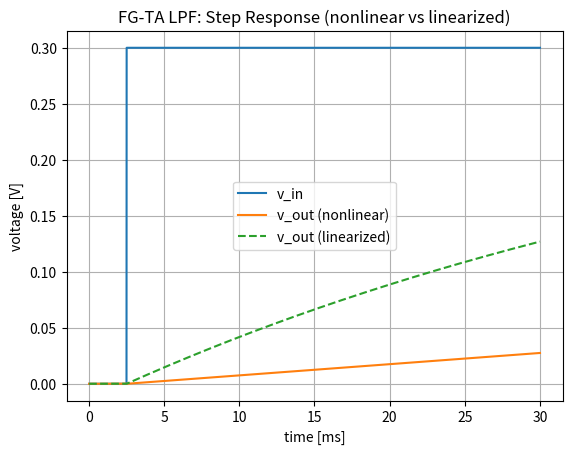
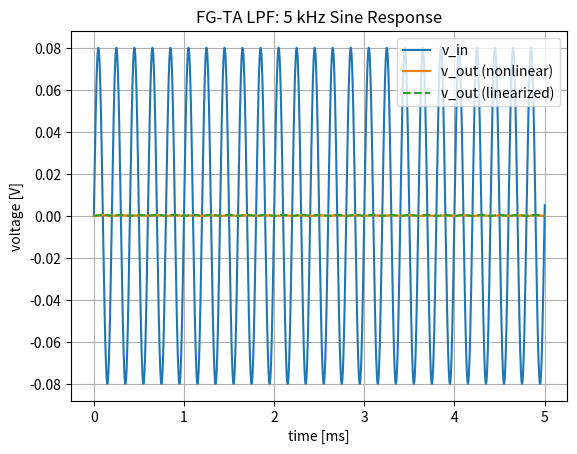

Reproduce these figures in Python, in order.
import numpy as np
import matplotlib.pyplot as plt

# -------- Parameters --------
C_L = 10e-9        # load capacitance [F]
I_bias= 50e-9        # bias current [A]
V_L   = 50e-3        # scaling/linearity voltage [V]
v0    = 0.0          # initial v_out [V]


tau = C_L * V_L / I_bias
print(f"Small-signal tau ≈ {tau*1e3:.3f} ms")

def vin_step(t, Vlow=0.0, Vhigh=0.2, tstep=1e-3):
    return Vlow if t < tstep else Vhigh

def vin_sine(t, A=0.1, f=500):
    return A * np.sin(2*np.pi*f*t)

def f_nonlinear(t, v, vin):
    return (I_bias / C_L) * np.tanh((vin - v) / V_L)

def f_linear(t, v, vin):
    return (1.0 / tau) * (vin - v)

#rk4
def rk4(deriv, t, v0, vin_fun):
    v = np.empty_like(t)
    v[0] = v0
    for k in range(len(t)-1):
        h = t[k+1]-t[k]
        v_in = vin_fun(t[k])
        k1 = deriv(t[k],     v[k],             v_in)
        k2 = deriv(t[k]+h/2, v[k]+h*k1/2,      vin_fun(t[k]+h/2))
        k3 = deriv(t[k]+h/2, v[k]+h*k2/2,      vin_fun(t[k]+h/2))
        k4 = deriv(t[k]+h,   v[k]+h*k3,        vin_fun(t[k]+h))
        v[k+1] = v[k] + (h/6)*(k1 + 2*k2 + 2*k3 + k4)
    return v


def simulate(vin_fun, T=5e-3, dt=1e-6):
    t = np.arange(0, T+dt, dt)
    vnl = rk4(f_nonlinear, t, v0, vin_fun)
    vlin= rk4(f_linear,    t, v0, vin_fun)
    vin = np.vectorize(vin_fun)(t)
    return t, vin, vnl, vlin

#Step response
t1, vin1, vnl1, vlin1 = simulate(lambda tt: vin_step(tt, Vhigh=0.3, tstep=0.5e-3),
                                 T=6e-3, dt=2e-6)

plt.figure()
plt.title("FG-TA LPF: Step Response (nonlinear vs linearized)")
plt.plot(t1*5e3, vin1, label="v_in")
plt.plot(t1*5e3, vnl1, label="v_out (nonlinear)")
plt.plot(t1*5e3, vlin1, label="v_out (linearized)", linestyle="--")
plt.xlabel("time [ms]")
plt.ylabel("voltage [V]")
plt.legend()
plt.grid(True)
f = 5_000.0
#Sine
t2, vin2, vnl2, vlin2 = simulate(lambda tt: vin_sine(tt, A=0.08, f=f),
                                 T=5e-3, dt=2e-6)

plt.figure()
plt.title("FG-TA LPF: 5 kHz Sine Response")
plt.plot(t2*1e3, vin2, label="v_in")
plt.plot(t2*1e3, vnl2, label="v_out (nonlinear)")
plt.plot(t2*1e3, vlin2, label="v_out (linearized)", linestyle="--")
plt.xlabel("time [ms]")
plt.ylabel("voltage [V]")
plt.legend()
plt.grid(True)

plt.show()
